Run: headless pygame with SDL's dummy video driver; simulated clock (each Clock.tick advances the game by its frame time, no real sleeping); random seed 0; keys injected as events and as key.get_pressed() state; mouse plan: one left click at the window centre at the start of phase 2, then a move to the lower-right quarter at the start of phase 3.
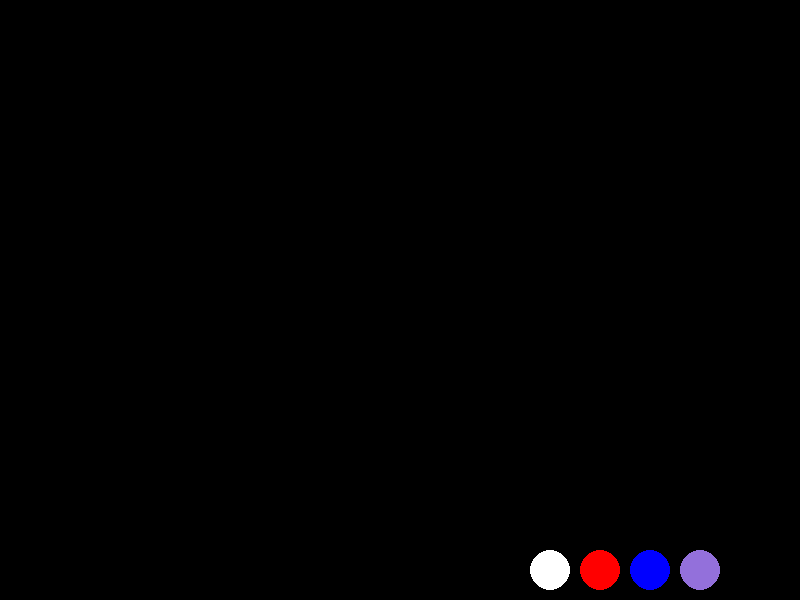
Frame 1 of 4 · flips 1–60 · no input
Frame 2 of 4 · flips 61–180 · clicked the window centre · tapped SPACE, RETURN · held RIGHT (→), D · screen unchanged from frame 1, image omitted
Frame 3 of 4 · flips 181–300 · moved the mouse to the lower-right quarter · held DOWN (↓), S · screen unchanged from frame 2, image omitted
Frame 4 of 4 · flips 301–420 · held LEFT (←), A, UP (↑), W · screen unchanged from frame 3, image omitted

The pygame program that drew these frames:

import pygame
import math

#Pygame initialization
pygame.init()

WIDTH = 800
HEIGHT = 600

#Colors
colorRED = (255, 0, 0)
colorBLUE = (0, 0, 255)
colorBLACK = (0, 0, 0)
colorWHITE = (255, 255, 255)
colorPURPLE = (147, 112, 219)

#1, 2, 3, 4 stand for these colors
colors = {
    pygame.K_1: colorWHITE,
    pygame.K_2: colorRED,
    pygame.K_3: colorBLUE,
    pygame.K_4: colorPURPLE

}

#Default color
cur_color = colorWHITE 

#Setting up our screen and base layer
screen = pygame.display.set_mode((WIDTH, HEIGHT))
screen.fill(colorBLACK)
base_layer = pygame.Surface((WIDTH, HEIGHT))
base_layer.fill(colorBLACK)


#For FPS
clock = pygame.time.Clock()

#If the left button pressed button
LMBpressed = False
THICKNESS = 5

#Current and previous positions variables
cur_x = cur_y = prev_x = prev_y = 0

running = True

current_tool = 'line'

#Calculates position and size of a rectangle 
def calculate_rect(x1, y1, x2, y2):
    return pygame.Rect(min(x1, x2), min(y1, y2), abs(x1 - x2), abs(y1 - y2))

#Calculates position and size of a square
def calculate_square(x1,y1,x2,y2):
    size=min(abs(x1-x2),abs(y1-y2))
    return pygame.Rect(min(x1,x2),min(y1,y2),size,size)

#Calculates vertices of an equilateral triangle given two points (base endpoints)
def calculate_triangle(x1,y1,x2,y2):
    dx=x2-x1
    dy=y2-y1
    angle=math.radians(60)
    cos_angle=math.cos(angle)
    sin_angle=math.sin(angle)
    x3=x1+dx*cos_angle-dy*sin_angle
    y3=y1+dx*sin_angle+dy*cos_angle
    return [(x1,y1),(x2,y2),(int(x3),int(y3))]

#Calculates vertices of a right triangle
def calculate_right_triangle(x1,y1,x2,y2):
    return [(x1,y1),(x2,y1),(x1,y2)]

#Calculates vertices of a rhombus inscribed in the rectangle defined by (x1,y1) and (x2,y2)
def calculate_rhombus(x1,y1,x2,y2):
    mid_x=(x1+x2)//2
    mid_y=(y1+y2)//2
    return [(mid_x,y1),(x2,mid_y),(mid_x,y2),(x1,mid_y)]

while running:
    for event in pygame.event.get():
        if event.type == pygame.QUIT:
            running = False
            

        if event.type == pygame.KEYDOWN:
            #Selecting Color
            if event.key in colors:
                cur_color = colors[event.key]

            #Picking drawing tool
            if event.key == pygame.K_l:
                current_tool = 'line'
            if event.key == pygame.K_r:
                current_tool = 'rectangle'
            if event.key == pygame.K_e:
                current_tool = 'eraser'
            if event.key == pygame.K_c:
                current_tool = 'circle'
            if event.key == pygame.K_s: 
                current_tool = 'square'
            if event.key==pygame.K_t:
                current_tool='triangle'
            if event.key==pygame.K_p:
                current_tool='right_triangle'
            if event.key==pygame.K_d:
                current_tool='rhombus'

            #Regulating thickness
            if event.key == pygame.K_EQUALS:
                print("increased thickness")
                THICKNESS += 1
            if event.key == pygame.K_MINUS:
                print("reduced thickness")
                THICKNESS -= 1

        #Updating the variables after pressing the left button
        if event.type == pygame.MOUSEBUTTONDOWN and event.button == 1:
            LMBpressed = True
            cur_x = event.pos[0]
            cur_y = event.pos[1]
            prev_x = event.pos[0]
            prev_y = event.pos[1]
        #Drawing based on a tool if the mouse is in the motion
        if event.type == pygame.MOUSEMOTION:
            if LMBpressed:
                cur_x, cur_y = event.pos
                #Drawing a rectangle
                if current_tool == 'rectangle':
                    screen.blit(base_layer, (0, 0))
                    pygame.draw.rect(screen, cur_color, calculate_rect(prev_x, prev_y, cur_x, cur_y))
                #Drawing a circle
                if current_tool == 'circle':
                    screen.blit(base_layer, (0, 0))
                    radius = int(((cur_x - prev_x) ** 2 + (cur_y - prev_y) ** 2) ** 0.5)
                    pygame.draw.circle(screen, cur_color, (prev_x, prev_y), radius)
                #Drawing a square
                if current_tool=='square':
                    screen.blit(base_layer,(0,0))
                    pygame.draw.rect(screen,cur_color,calculate_square(prev_x,prev_y,cur_x,cur_y))
                #Drawing a right triangle
                if current_tool=='right_triangle':
                    screen.blit(base_layer,(0,0))
                    vertices=calculate_right_triangle(prev_x,prev_y,cur_x,cur_y)
                    pygame.draw.polygon(screen,cur_color,vertices)
                #Drawing a triangle
                if current_tool=='triangle':
                    screen.blit(base_layer,(0,0))
                    vertices=calculate_triangle(prev_x,prev_y,cur_x,cur_y)
                    pygame.draw.polygon(screen,cur_color,vertices)
                #Drawing a rhombus
                if current_tool=='rhombus':
                    screen.blit(base_layer,(0,0))
                    vertices=calculate_rhombus(prev_x,prev_y,cur_x,cur_y)
                    pygame.draw.polygon(screen,cur_color,vertices)
        #Updating the variables after letting the left button go
        if event.type == pygame.MOUSEBUTTONUP and event.button == 1:
            LMBpressed = False
            cur_x, cur_y = event.pos
            #Fixing our figures
            if current_tool == 'rectangle':
                pygame.draw.rect(base_layer, cur_color, calculate_rect(prev_x, prev_y, cur_x, cur_y))  
            if current_tool == 'circle':
                radius = int(((cur_x - prev_x) ** 2 + (cur_y - prev_y) ** 2) ** 0.5)
                pygame.draw.circle(base_layer, cur_color, (prev_x, prev_y), radius)
            if current_tool=='square':
                pygame.draw.rect(base_layer,cur_color,calculate_square(prev_x,prev_y,cur_x,cur_y))
            if current_tool=='right_triangle':
                vertices=calculate_right_triangle(prev_x,prev_y,cur_x,cur_y)
                pygame.draw.polygon(base_layer,cur_color,vertices)
            if current_tool=='triangle':
                vertices=calculate_triangle(prev_x,prev_y,cur_x,cur_y)
                pygame.draw.polygon(base_layer,cur_color,vertices)
            if current_tool=='rhombus':
                vertices=calculate_rhombus(prev_x,prev_y,cur_x,cur_y)
                pygame.draw.polygon(base_layer,cur_color,vertices)
        
        #Drawing a line with current color or the background color based on a tool
        if current_tool == 'line' and LMBpressed:
            pygame.draw.line(screen, cur_color, (prev_x, prev_y), (cur_x, cur_y), THICKNESS)
            pygame.draw.line(base_layer, cur_color, (prev_x, prev_y), (cur_x, cur_y), THICKNESS) 
        if current_tool == 'eraser' and LMBpressed:
            pygame.draw.line(screen, colorBLACK, (prev_x, prev_y), (cur_x, cur_y), THICKNESS)
            pygame.draw.line(base_layer, colorBLACK, (prev_x, prev_y), (cur_x, cur_y), THICKNESS)
        

    #Updating the variables if we are drawing lines 
    if current_tool == 'line' or current_tool == 'eraser':
        prev_x = cur_x
        prev_y = cur_y


    #Our palette of colors
    pygame.draw.circle(screen, colorWHITE, (550, 570), 20)
    pygame.draw.circle(screen, colorRED, (600, 570), 20)
    pygame.draw.circle(screen, colorBLUE, (650, 570), 20)
    pygame.draw.circle(screen, colorPURPLE, (700, 570), 20)

    #Updating the screen
    pygame.display.flip()
    clock.tick(60)
